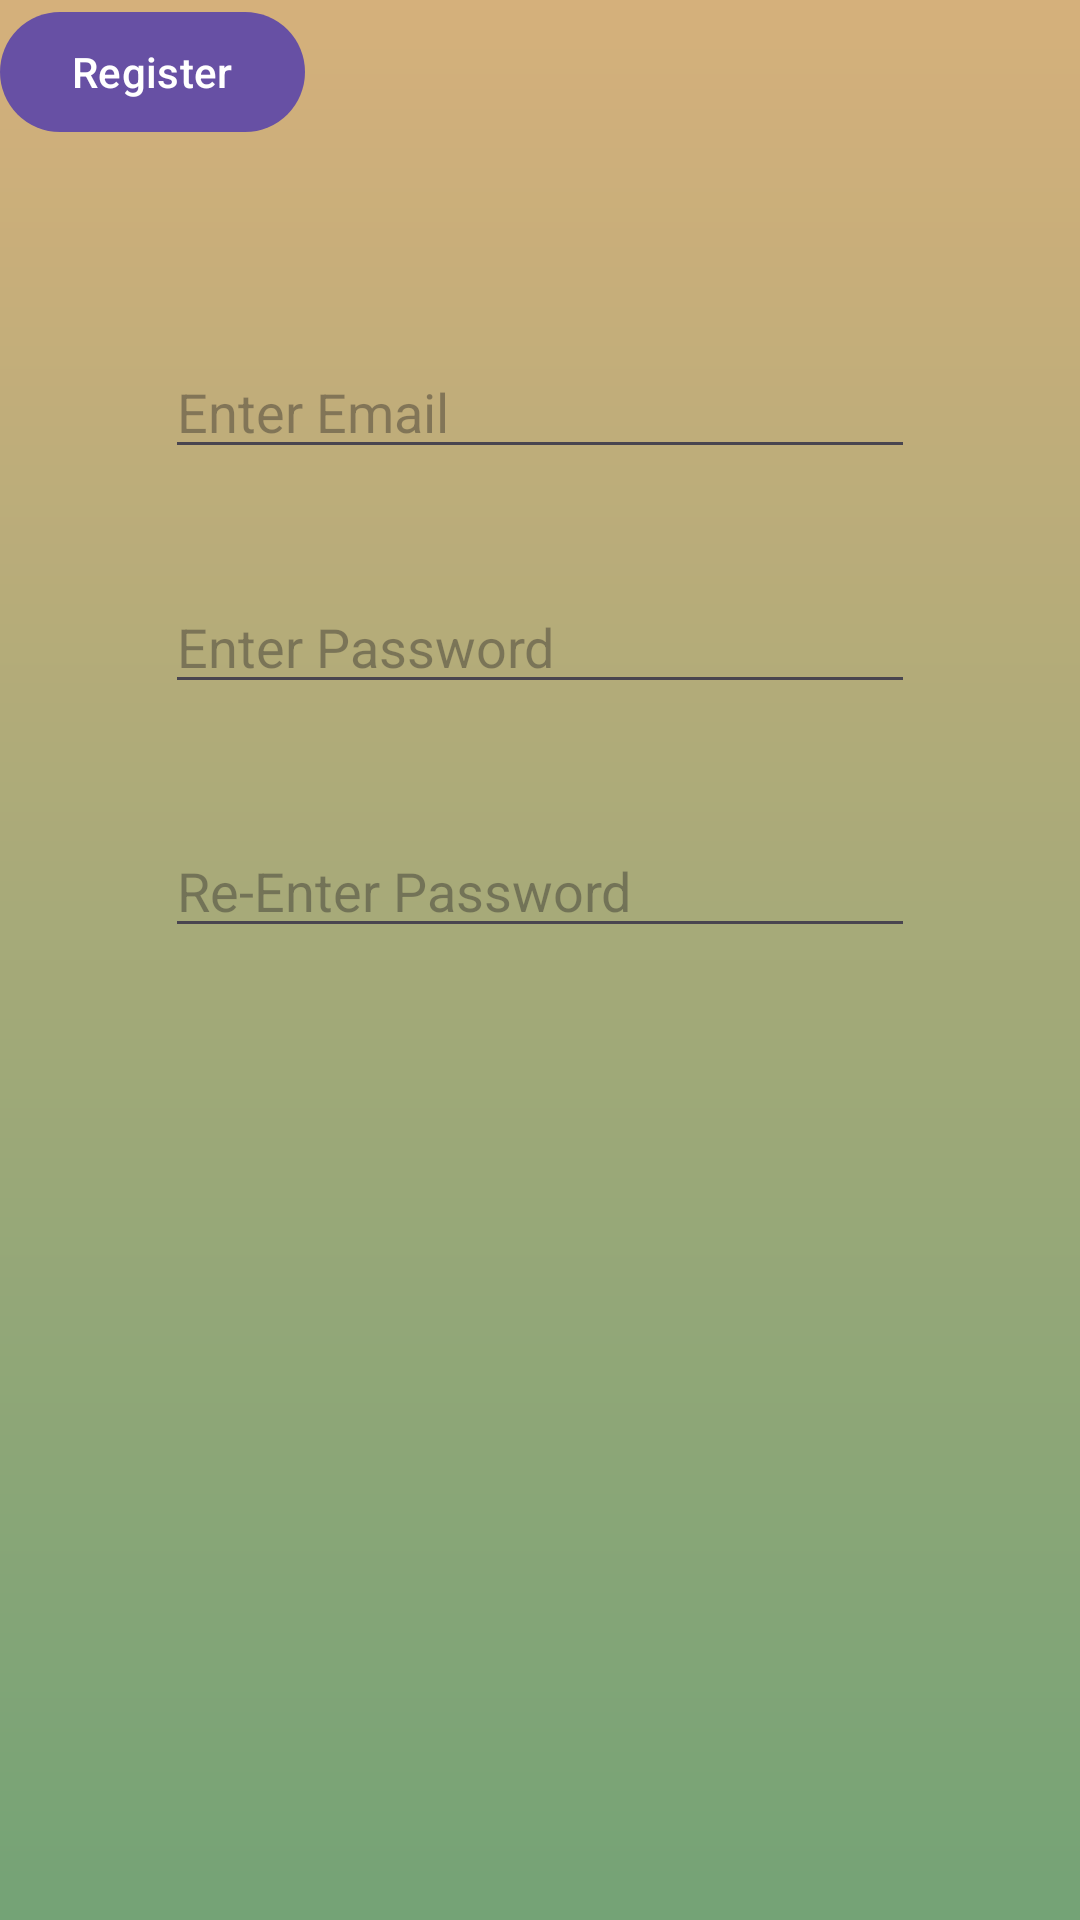

Write the Android layout XML for this screen, with the resource values it uses.
<!-- AndroidManifest.xml: application theme Theme.TrainSearch -->
<!-- res/layout/activity_register.xml -->
<?xml version="1.0" encoding="utf-8"?>
<androidx.constraintlayout.widget.ConstraintLayout xmlns:android="http://schemas.android.com/apk/res/android"
    xmlns:app="http://schemas.android.com/apk/res-auto"
    xmlns:tools="http://schemas.android.com/tools"
    android:id="@+id/main"
    android:layout_width="match_parent"
    android:layout_height="match_parent"
    android:background="@drawable/register_background"
    tools:context=".Activity.RegisterActivity">


    <com.google.android.material.textfield.TextInputEditText
        android:id="@+id/editTextEmail"
        android:layout_width="0dp"
        android:layout_height="wrap_content"
        android:layout_marginStart="55dp"
        android:layout_marginTop="115dp"
        android:layout_marginEnd="55dp"
        android:ems="10"
        android:hint="Enter Email"
        android:inputType="text"
        app:layout_constraintEnd_toEndOf="parent"
        app:layout_constraintStart_toStartOf="parent"
        app:layout_constraintTop_toTopOf="parent" />

    <com.google.android.material.textfield.TextInputEditText
        android:id="@+id/editTextPassword"
        android:layout_width="0dp"
        android:layout_height="wrap_content"
        android:layout_marginStart="55dp"
        android:layout_marginTop="37dp"
        android:layout_marginEnd="55dp"
        android:ems="10"
        android:hint="Enter Password"
        android:inputType="textPassword"
        app:layout_constraintEnd_toEndOf="parent"
        app:layout_constraintStart_toStartOf="parent"
        app:layout_constraintTop_toBottomOf="@+id/editTextEmail" />

    <com.google.android.material.textfield.TextInputEditText
        android:id="@+id/editTextPasswordCNF"
        android:layout_width="0dp"
        android:layout_height="wrap_content"
        android:layout_marginStart="55dp"
        android:layout_marginTop="40dp"
        android:layout_marginEnd="55dp"
        android:ems="10"
        android:hint="Re-Enter Password"
        android:inputType="text"
        app:layout_constraintEnd_toEndOf="parent"
        app:layout_constraintStart_toStartOf="parent"
        app:layout_constraintTop_toBottomOf="@+id/editTextPassword" />

    <com.google.android.material.button.MaterialButton
        android:id="@+id/buttonRegister"
        android:layout_width="wrap_content"
        android:layout_height="wrap_content"
        android:text="Register"
        tools:ignore="MissingConstraints"
        tools:layout_editor_absoluteX="155dp"
        tools:layout_editor_absoluteY="449dp" />
</androidx.constraintlayout.widget.ConstraintLayout>
<!-- resources referenced by this layout -->
<resources>
  <!-- drawable register_background (drawable) -->
  <?xml version="1.0" encoding="utf-8"?>
  <shape xmlns:android="http://schemas.android.com/apk/res/android">
      <gradient
          android:type="linear"
          android:angle="100"
          android:startColor="#D5B07B"
          android:endColor="#74A376" />
  
  </shape>
  <style name="Theme.TrainSearch" parent="Base.Theme.TrainSearch" />
  <style name="Base.Theme.TrainSearch" parent="Theme.Material3.DayNight.NoActionBar">
          
          
      </style>
</resources>
